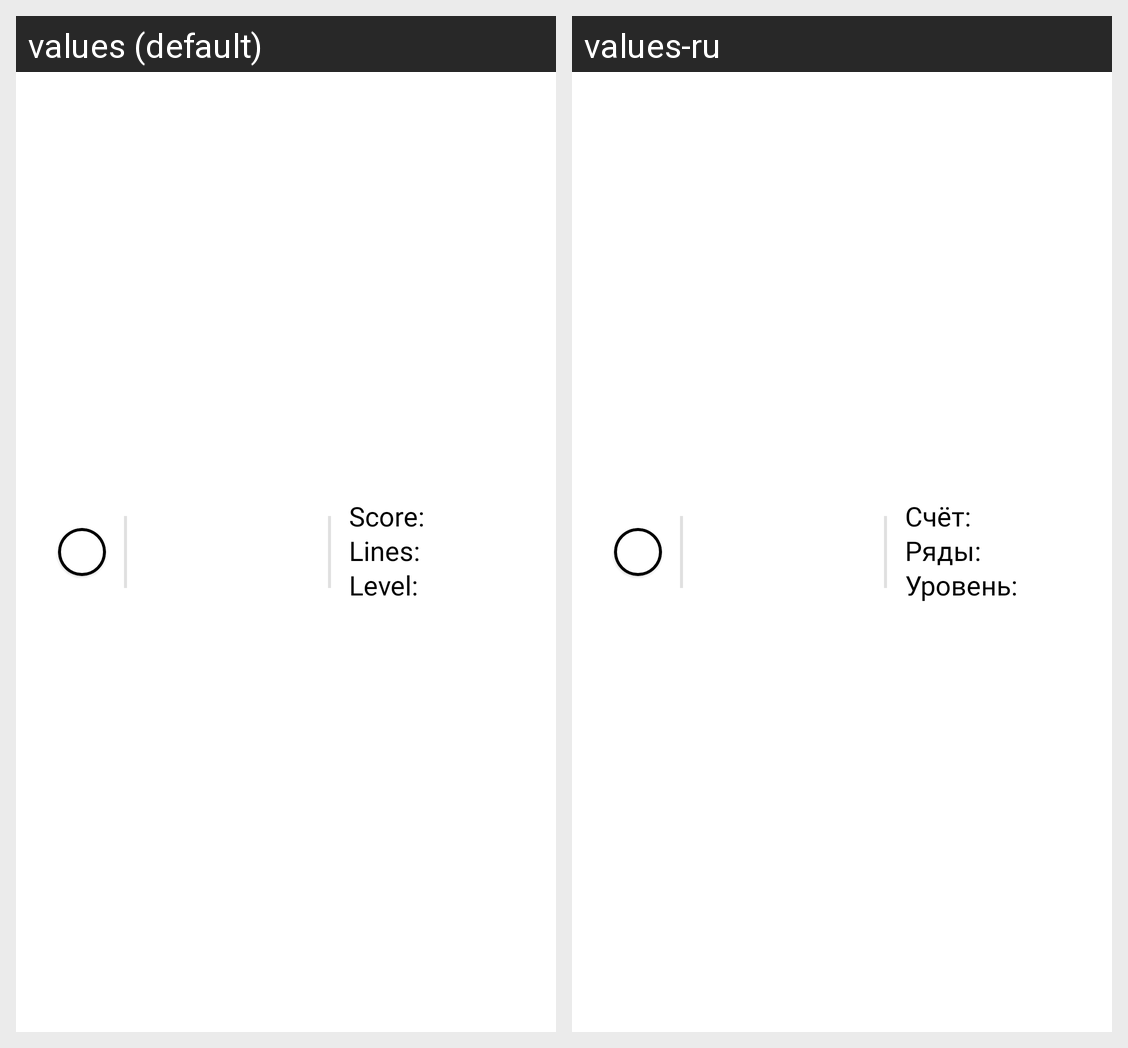

The Android screen above is rendered under two locales of the same app. Produce the string resources it draws, with the default and per-locale values.
Android screen res/layout/fragment_scores.xml rendered under 2 locales, left to right: values (default), values-ru. Device: Nexus 5 (rendered at 1080×1920; each locale shown at half size, 540×960, under a caption strip naming it); theme Theme.Tetris.
Strings drawn on this screen, with the default value and each locale's value (text and hints the layout hard-codes, and strings that could not be matched under every locale, appear in the picture but are not listed):

score
  values: Score:
  values-ru: Счёт:

lines
  values: Lines:
  values-ru: Ряды:

level
  values: Level:
  values-ru: Уровень:
